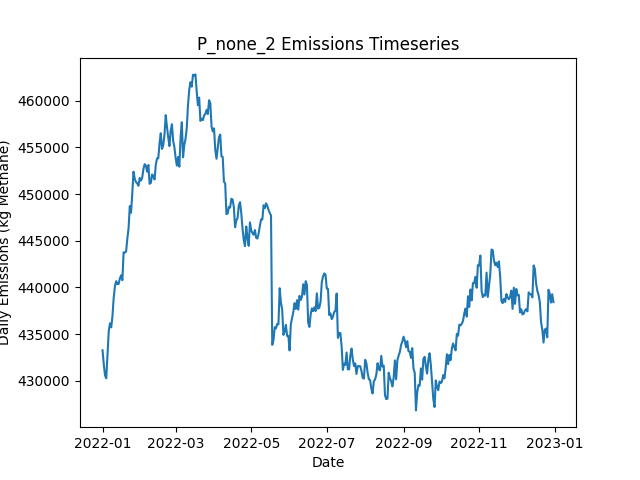

Data behind this chart, as committed beside it:
Date, Daily Emissions (Kg Methane), Daily Mitigable Emissions (Kg Methane), Daily Non-Mitigable Emissions (Kg Methan…, Daily Cost ($), Active Leaks, New Leaks, Leaks Repaired, Leaks Naturally Repaired, Leaks Tagged, Daily Repair Cost ($), Daily Natural Repair Cost ($)
2022-01-01, 433277, 118574, 314703, 0.00000, 3536, 3553, 0, 13, 0, 0, 2600
2022-01-02, 431773, 118297, 313476, 0.00000, 3531, 7, 0, 9, 0, 0, 1800
2022-01-03, 430582, 118367, 312215, 0.00000, 3530, 13, 0, 9, 0, 0, 1800
2022-01-04, 430269, 117967, 312301, 0.00000, 3526, 6, 0, 10, 0, 0, 2000
2022-01-05, 432839, 118187, 314652, 0.00000, 3535, 15, 0, 4, 0, 0, 800
2022-01-06, 435311, 119882, 315429, 0.00000, 3536, 12, 0, 9, 0, 0, 1800
2022-01-07, 436162, 119956, 316207, 0.00000, 3543, 11, 0, 2, 0, 0, 400
2022-01-08, 435726, 120384, 315343, 0.00000, 3546, 12, 0, 6, 0, 0, 1200
2022-01-09, 436921, 120421, 316500, 0.00000, 3542, 10, 0, 10, 0, 0, 2000
2022-01-10, 438885, 120276, 318609, 0.00000, 3542, 11, 0, 8, 0, 0, 1600
2022-01-11, 440130, 120554, 319576, 0.00000, 3550, 13, 0, 2, 0, 0, 400
2022-01-12, 440675, 120580, 320095, 0.00000, 3554, 14, 0, 6, 0, 0, 1200
2022-01-13, 440357, 120625, 319732, 0.00000, 3555, 8, 0, 5, 0, 0, 1000
2022-01-14, 440376, 120644, 319732, 0.00000, 3551, 8, 0, 9, 0, 0, 1800
2022-01-15, 440980, 120591, 320388, 0.00000, 3554, 10, 0, 5, 0, 0, 1000
2022-01-16, 441299, 120720, 320579, 0.00000, 3553, 10, 0, 9, 0, 0, 1800
2022-01-17, 440778, 120666, 320112, 0.00000, 3543, 3, 0, 10, 0, 0, 2000
2022-01-18, 443765, 120474, 323292, 0.00000, 3545, 13, 0, 10, 0, 0, 2000
2022-01-19, 443730, 120611, 323119, 0.00000, 3549, 11, 0, 5, 0, 0, 1000
2022-01-20, 443834, 120542, 323292, 0.00000, 3554, 10, 0, 4, 0, 0, 800
2022-01-21, 445207, 122589, 322618, 0.00000, 3553, 10, 0, 9, 0, 0, 1800
2022-01-22, 446324, 122151, 324173, 0.00000, 3556, 14, 0, 11, 0, 0, 2200
2022-01-23, 448710, 122239, 326471, 0.00000, 3557, 12, 0, 9, 0, 0, 1800
2022-01-24, 448005, 122225, 325780, 0.00000, 3556, 7, 0, 6, 0, 0, 1200
2022-01-25, 450050, 122854, 327197, 0.00000, 3561, 15, 0, 9, 0, 0, 1800
2022-01-26, 452397, 123369, 329028, 0.00000, 3568, 11, 0, 4, 0, 0, 800
2022-01-27, 451634, 123262, 328372, 0.00000, 3568, 13, 0, 9, 0, 0, 1800
2022-01-28, 451290, 123143, 328147, 0.00000, 3573, 14, 0, 7, 0, 0, 1400
2022-01-29, 451145, 123188, 327957, 0.00000, 3574, 11, 0, 7, 0, 0, 1400
2022-01-30, 450895, 123042, 327853, 0.00000, 3571, 15, 0, 17, 0, 0, 3400
2022-01-31, 451728, 123114, 328614, 0.00000, 3570, 9, 0, 7, 0, 0, 1400
2022-02-01, 451439, 123776, 327663, 0.00000, 3565, 9, 0, 7, 0, 0, 1400
2022-02-02, 451751, 123794, 327957, 0.00000, 3567, 8, 0, 5, 0, 0, 1000
2022-02-03, 452682, 123758, 328925, 0.00000, 3562, 11, 0, 13, 0, 0, 2600
2022-02-04, 453199, 123670, 329530, 0.00000, 3558, 7, 0, 10, 0, 0, 2000
2022-02-05, 453020, 123128, 329892, 0.00000, 3562, 10, 0, 6, 0, 0, 1200
2022-02-06, 452391, 123259, 329132, 0.00000, 3571, 15, 0, 3, 0, 0, 600
2022-02-07, 453119, 123521, 329599, 0.00000, 3575, 14, 0, 8, 0, 0, 1600
2022-02-08, 451104, 121643, 329460, 0.00000, 3571, 6, 0, 6, 0, 0, 1200
2022-02-09, 451192, 121524, 329668, 0.00000, 3568, 10, 0, 12, 0, 0, 2400
2022-02-10, 452104, 121935, 330169, 0.00000, 3572, 16, 0, 10, 0, 0, 2000
2022-02-11, 451904, 121926, 329979, 0.00000, 3577, 12, 0, 3, 0, 0, 600
2022-02-12, 451561, 121703, 329858, 0.00000, 3569, 4, 0, 10, 0, 0, 2000
2022-02-13, 453158, 121676, 331482, 0.00000, 3572, 10, 0, 5, 0, 0, 1000
2022-02-14, 453809, 121929, 331880, 0.00000, 3575, 15, 0, 11, 0, 0, 2200
2022-02-15, 453835, 121955, 331880, 0.00000, 3574, 4, 0, 3, 0, 0, 600
2022-02-16, 455421, 122280, 333141, 0.00000, 3573, 8, 0, 7, 0, 0, 1400
2022-02-17, 456514, 122595, 333919, 0.00000, 3572, 12, 0, 11, 0, 0, 2200
2022-02-18, 454834, 122643, 332191, 0.00000, 3568, 7, 0, 8, 0, 0, 1600
2022-02-19, 455231, 122349, 332882, 0.00000, 3573, 17, 0, 9, 0, 0, 1800
2022-02-20, 456368, 122518, 333850, 0.00000, 3581, 15, 0, 5, 0, 0, 1000
2022-02-21, 458455, 123655, 334800, 0.00000, 3584, 13, 0, 9, 0, 0, 1800
2022-02-22, 457203, 123302, 333901, 0.00000, 3584, 12, 0, 8, 0, 0, 1600
2022-02-23, 456090, 123139, 332951, 0.00000, 3579, 6, 0, 7, 0, 0, 1400
2022-02-24, 455143, 122209, 332934, 0.00000, 3573, 6, 0, 10, 0, 0, 2000
2022-02-25, 456767, 122554, 334212, 0.00000, 3577, 9, 0, 4, 0, 0, 800
2022-02-26, 457481, 122509, 334973, 0.00000, 3573, 8, 0, 12, 0, 0, 2400
2022-02-27, 455708, 122463, 333245, 0.00000, 3569, 9, 0, 9, 0, 0, 1800
2022-02-28, 455033, 122566, 332467, 0.00000, 3576, 12, 0, 1, 0, 0, 200
2022-03-01, 453884, 122160, 331724, 0.00000, 3576, 11, 0, 8, 0, 0, 1600
... 305 more rows
